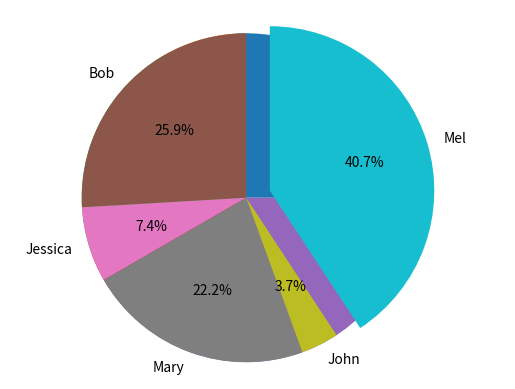

Here is the Python script that generated this plot:
#!/usr/bin/env python
# coding: utf-8

# In[1]:


import pandas as pd
import matplotlib.pyplot as plt
get_ipython().magic(u'matplotlib inline')
names = ['Bob','Jessica','Mary','John','Mel']
absences = [3,0,1,0,8]
detentions = [2,1,0,0,1]
warnings = [2,1,5,1,2]
GradeList = zip(names,absences,detentions,warnings)
columns=['Names', 'Absences', 'Detentions','Warnings']
df = pd.DataFrame(data = GradeList, columns=columns)
df


# In[5]:


df['TotalDemerits'] = df['Absences'] + df['Detentions'] + df['Warnings']
df


# In[6]:


plt.pie(df['TotalDemerits'])


# In[7]:


plt.pie(df['TotalDemerits'],
       labels=df['Names'],
       explode=(0,0,0,0,0.15),
       startangle=90,
       autopct='%1.1f%%',)
plt.axis('equal')
plt.show()


# In[ ]:




